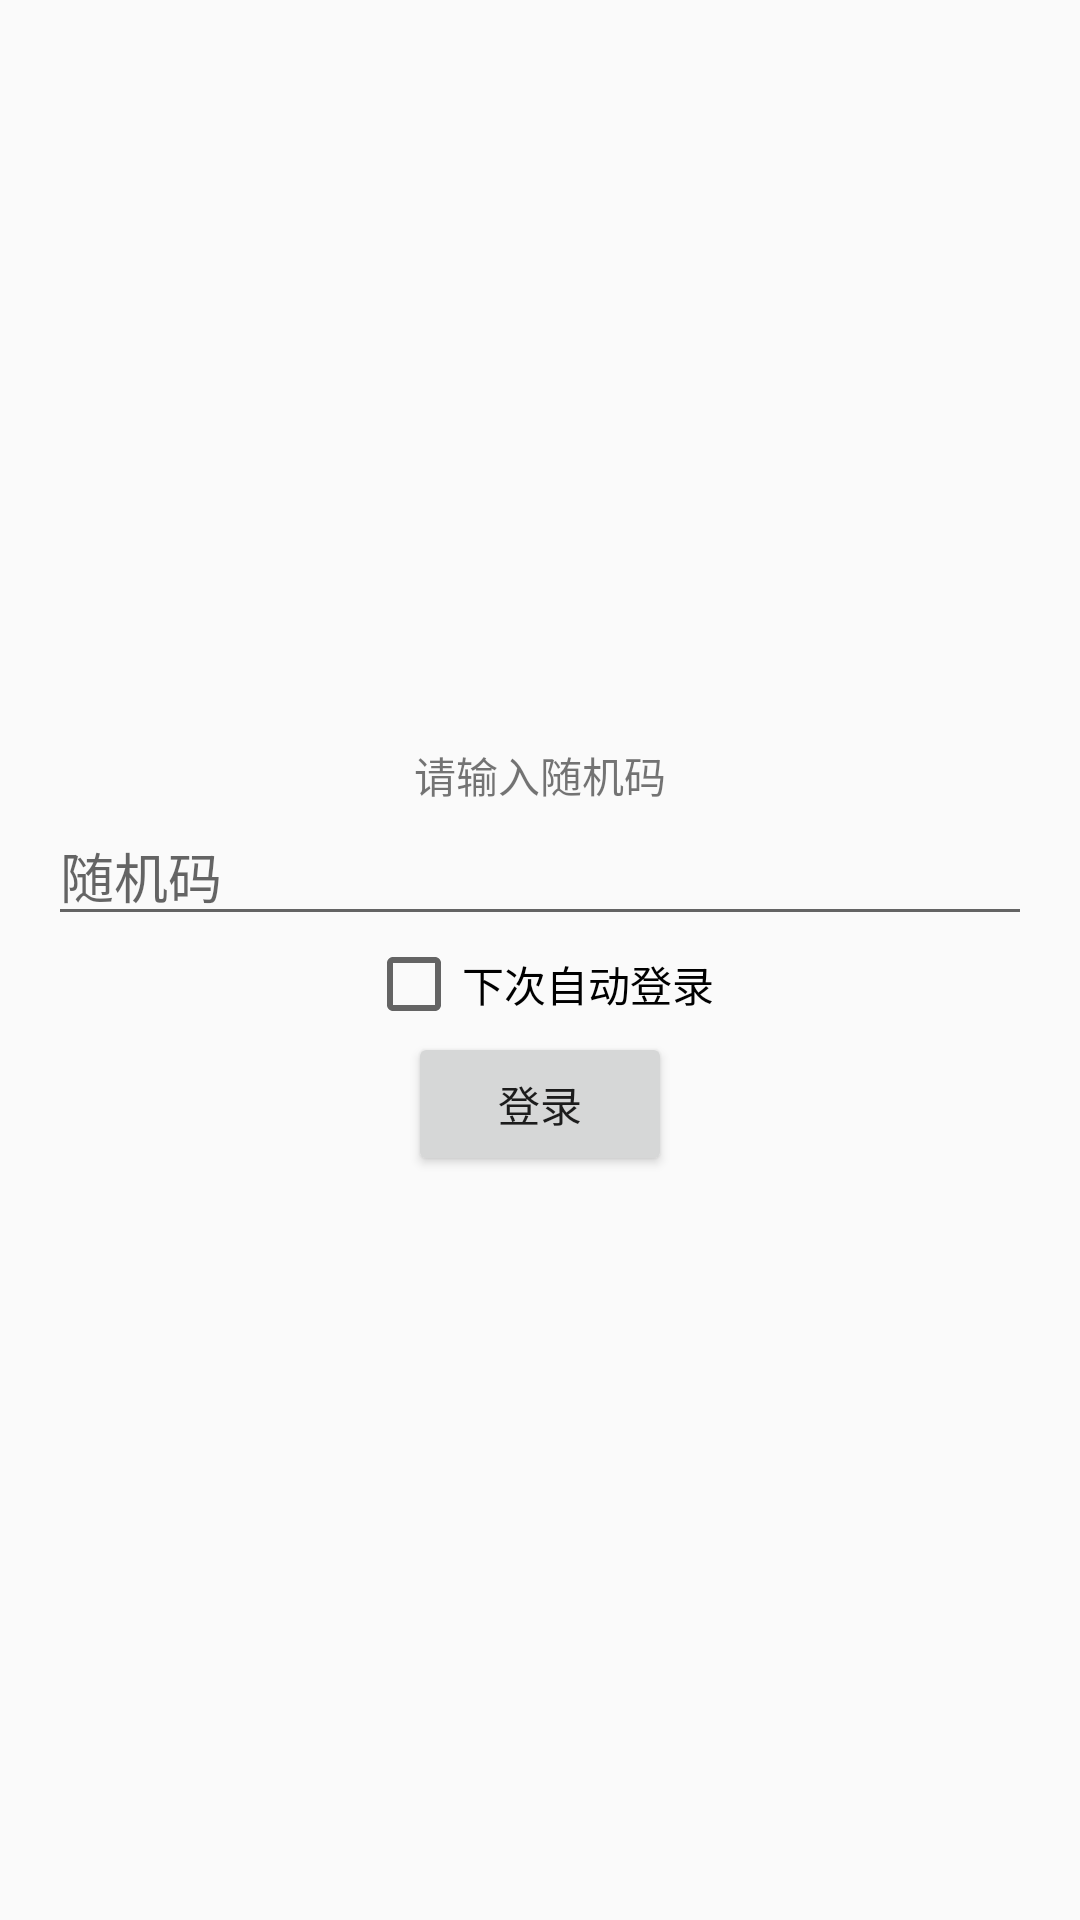

Reconstruct the res/layout file that produces this screen, plus the resources it refers to.
<!-- AndroidManifest.xml: application theme Theme.example -->
<!-- res/layout/activity_login.xml -->
<LinearLayout 
    xmlns:android="http://schemas.android.com/apk/res/android"
    android:layout_width="match_parent" 
    android:layout_height="match_parent"
    android:orientation="vertical"
    android:gravity="center"
    android:padding="16dp">

    <TextView
        android:id="@+id/tvPrompt"
        android:layout_width="wrap_content"
        android:layout_height="wrap_content"
        android:text="请输入随机码" />

    <EditText
        android:id="@+id/etUuid"
        android:layout_width="match_parent"
        android:layout_height="wrap_content"
        android:hint="随机码" />

    <CheckBox
        android:id="@+id/cbRemember"
        android:layout_width="wrap_content"
        android:layout_height="wrap_content"
        android:text="下次自动登录" />

    <Button
        android:id="@+id/btnLogin"
        android:layout_width="wrap_content"
        android:layout_height="wrap_content"
        android:text="登录" />

</LinearLayout>
<!-- resources referenced by this layout -->
<resources>
  <style name="Theme.example" parent="Theme.AppCompat.Light.DarkActionBar">
          
      </style>
</resources>
